Run: headless pygame with SDL's dummy video driver; simulated clock (each Clock.tick advances the game by its frame time, no real sleeping); random seed 0; keys injected as events and as key.get_pressed() state; no mouse input; restart key SPACE tapped at the start of phases 3 and 4.
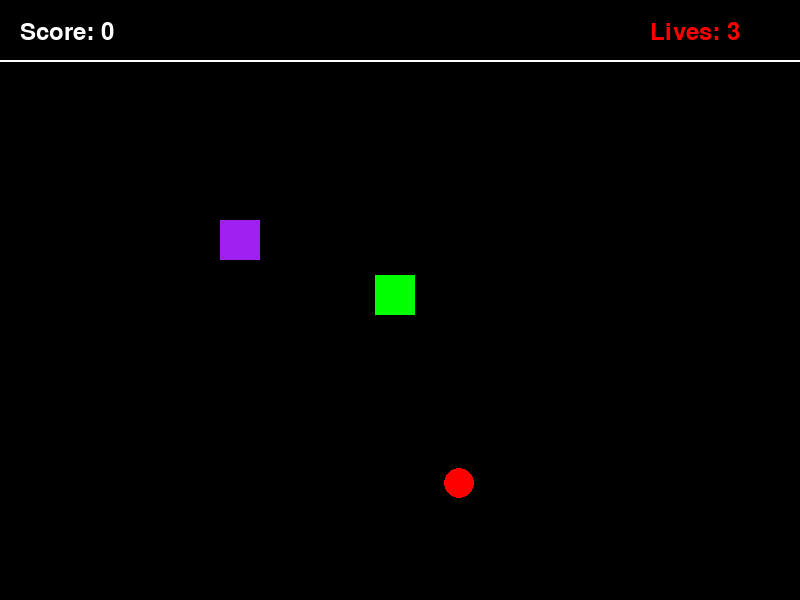
Frame 1 of 4 · flips 1–60 · no input
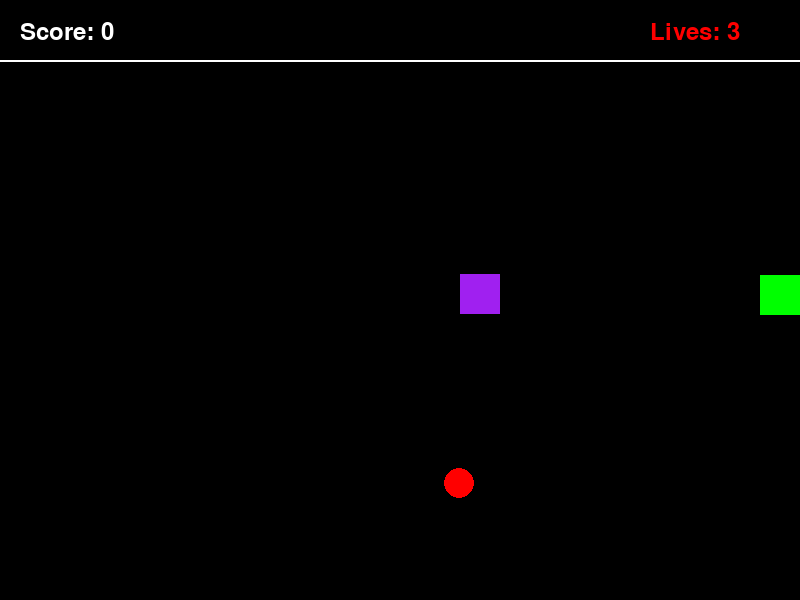
Frame 2 of 4 · flips 61–180 · tapped SPACE, RETURN · held RIGHT (→), D
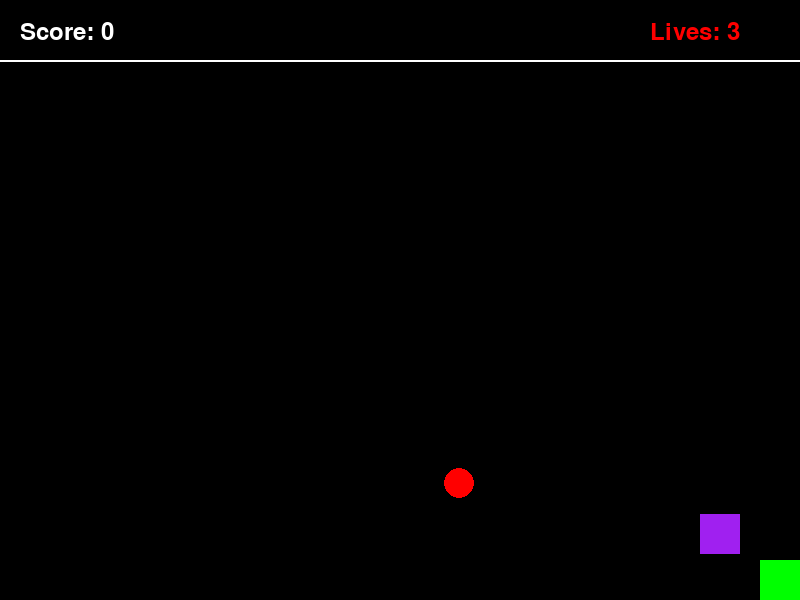
Frame 3 of 4 · flips 181–300 · tapped SPACE · held DOWN (↓), S
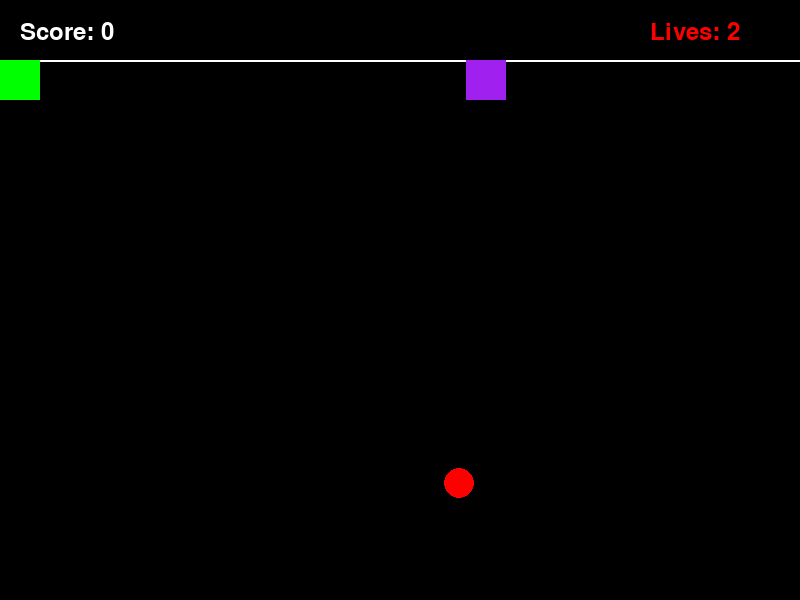
Frame 4 of 4 · flips 301–420 · tapped SPACE · held LEFT (←), A, UP (↑), W

The pygame program that drew these frames:

import pygame
import random

pygame.init()

screen = pygame.display.set_mode((800, 600))
pygame.display.set_caption("Python Dungeon")

font = pygame.font.Font(None, 36)
clock = pygame.time.Clock()

player = pygame.Rect(375, 275, 40, 40)
enemy = pygame.Rect(100, 100, 40, 40)
apple = pygame.Rect(random.randint(50, 700), random.randint(80, 500), 30, 30)

score = 0
lives = 3
gameOver = False
running = True

while running:

    for event in pygame.event.get():
        if event.type == pygame.QUIT:
            running = False

        if event.type == pygame.KEYDOWN:
            if gameOver and event.key == pygame.K_SPACE:
                player.x = 375
                player.y = 275
                enemy.x = 100
                enemy.y = 100
                score = 0
                lives = 3
                gameOver = False

    if not gameOver:

        keys = pygame.key.get_pressed()

        if keys[pygame.K_LEFT]:
            player.x -= 5
        if keys[pygame.K_RIGHT]:
            player.x += 5
        if keys[pygame.K_UP]:
            player.y -= 5
        if keys[pygame.K_DOWN]:
            player.y += 5

        # Keep player on screen
        player.clamp_ip(pygame.Rect(0, 60, 800, 540))

        # Enemy follows player
        if enemy.x < player.x:
            enemy.x += 2
        if enemy.x > player.x:
            enemy.x -= 2
        if enemy.y < player.y:
            enemy.y += 2
        if enemy.y > player.y:
            enemy.y -= 2

        # Apple
        if player.colliderect(apple):
            score += 1
            apple.x = random.randint(30, 740)
            apple.y = random.randint(80, 540)

        # Enemy
        if player.colliderect(enemy):
            lives -= 1
            player.x = 375
            player.y = 275
            enemy.x = random.choice([50, 700])
            enemy.y = random.choice([100, 500])
            pygame.time.delay(500)

        if lives <= 0:
            gameOver = True

    screen.fill("black")

    # Border
    pygame.draw.line(screen, "white", (0, 60), (800, 60), 2)

    # Score
    scoreText = font.render("Score: " + str(score), True, "white")
    livesText = font.render("Lives: " + str(lives), True, "red")

    screen.blit(scoreText, (20, 20))
    screen.blit(livesText, (650, 20))

    if not gameOver:
        pygame.draw.rect(screen, "green", player)
        pygame.draw.rect(screen, "purple", enemy)
        pygame.draw.ellipse(screen, "red", apple)

    else:
        gameText = font.render("GAME OVER", True, "red")
        restartText = font.render("Press SPACE to restart", True, "white")

        screen.blit(gameText, (320, 250))
        screen.blit(restartText, (270, 300))

    pygame.display.flip()
    clock.tick(60)

pygame.quit()
